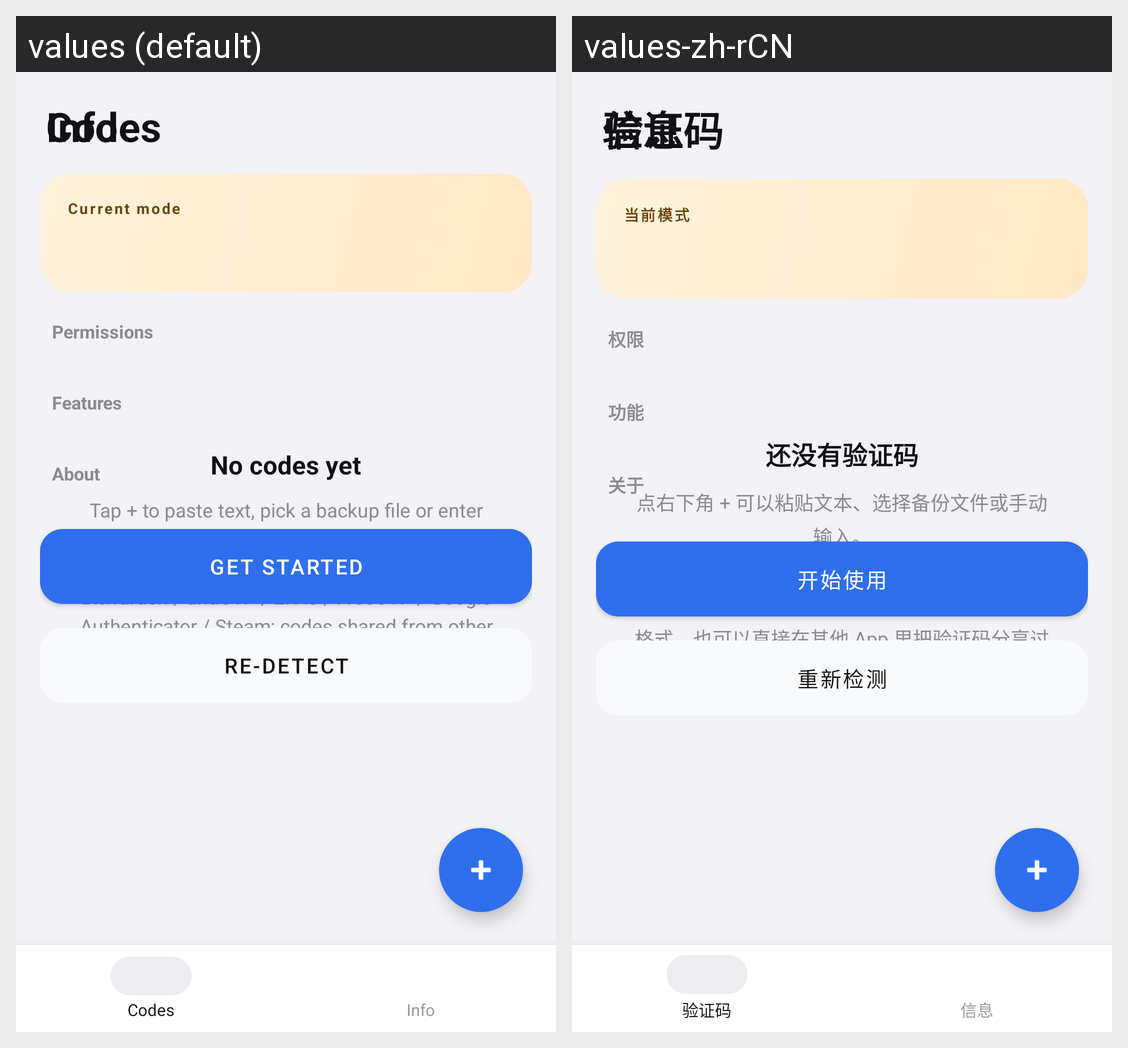

For this localized Android screen grid, give each drawn string resource with its value in every locale shown.
Android screen res/layout/activity_main.xml rendered under 2 locales, left to right: values (default), values-zh-rCN. Device: Nexus 5 (rendered at 1080×1920; each locale shown at half size, 540×960, under a caption strip naming it); theme AppTheme.
Strings drawn on this screen, with the default value and each locale's value (text and hints the layout hard-codes, and strings that could not be matched under every locale, appear in the picture but are not listed):

nav_codes
  values: Codes
  values-zh-rCN: 验证码

nav_info
  values: Info
  values-zh-rCN: 信息

empty_title
  values: No codes yet
  values-zh-rCN: 还没有验证码

empty_hint
  values: Tap + to paste text, pick a backup file or enter one manually.
      Supports export formats from Aegis / Bitwarden / andOTP / 2FAS / FreeOTP / Google Authenticator / Steam; codes shared from other apps work too.
  values-zh-rCN: 点右下角 + 可以粘贴文本、选择备份文件或手动输入。
      支持 Aegis / Bitwarden / andOTP / 2FAS / FreeOTP / Google Authenticator / Steam 的导出格式，也可以直接在其他 App 里把验证码分享过来。

info_badge
  values: Current mode
  values-zh-rCN: 当前模式

info_section_perm
  values: Permissions
  values-zh-rCN: 权限

info_section_feature
  values: Features
  values-zh-rCN: 功能

info_section_about
  values: About
  values-zh-rCN: 关于

cap_start
  values: Get started
  values-zh-rCN: 开始使用

cap_detect
  values: Re-detect
  values-zh-rCN: 重新检测
